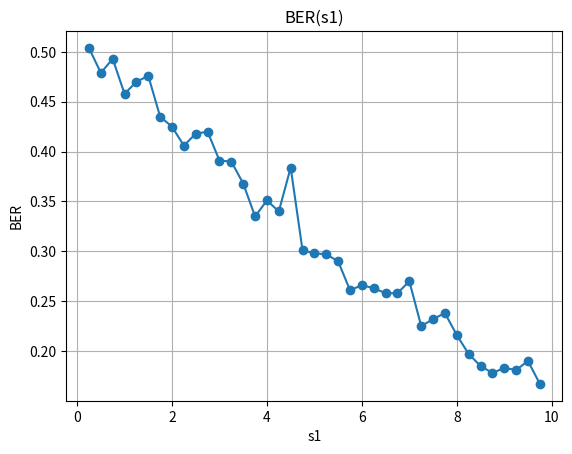

The script that saved this image:
import matplotlib.pyplot as plt
import numpy as np
from scipy import signal

# task 1

print("task 1:")

s1 = 1
s2 = 0

z = 0.52

sigma = 0.04

w_z1 = np.exp(-(z - s1)**2/(2*sigma))
w_z2 = np.exp(-(z - s2)**2/(2*sigma))

result = s1 if w_z1 > w_z2 else s2

print("Переданный символ:", result)
print("\n\n\n")

# task 2
print("task 2:")

A = [0.25, 1, 2, 4]

N0 = 0.5 * 2e-2
BW = Rb = 100

sigma = N0 * BW

t = np.linspace(0, 1, 1000)
noise = np.random.normal(0, sigma, len(t))

for a in A:
    sq_signal = a * signal.square(2 * np.pi * Rb * t)
    r = sq_signal + noise
        
    sample = r[4]
            
    w1 = np.exp(-(sample-a)**2/(2*sigma))
    w2 = np.exp(-(sample-0)**2/(2*sigma))
    
    result = 1 if w1 > w2 else 0
    
    print(f"A = {a} \t Bit = {result}")

print("\n\n")

# task 3
print("task3")

s1 = 1
s2 = -1

bit = np.random.randint(0, 2, 1)
symb = 2*bit-1

sigma = 0
n = np.random.normal(0, sigma, 1)

r = symb + n

result = r > (s1 + s2)/2

print(f"tx_bit={bit} \t rx_bit={result}\n\n")

# task 4

s1 = 1
s2 = -1
N = 1000


bit = np.random.randint(0, 2, N)
symb = 2*bit-1

sigma = 1.3
n = np.random.normal(0, sigma, N)

r = symb + n

rx_bits = [1 if r[i] > (s1+s2)/2 else 0 for i in range(len(r))]

BER = [0 if rx_bits[i] == bit[i] else 1 for i in range(len(r))]
BER = np.sum(BER) / len(BER)

print(f"BER={BER}")

# task 5

s1s = np.arange(0.25, 10, 0.25)

total_BER = []

for s in s1s:
    s1 = s
    s2 = -s1
    
    N = 1000


    bits = np.random.randint(0, 2, N)
    symb = [s1 if bit==1 else s2 for bit in bits]

    sigma = 10
    n = np.random.normal(0, sigma, N)

    r = symb + n

    rx_bits = [1 if r[i] > (s1+s2)/2 else 0 for i in range(len(r))]

    BER = [0 if rx_bits[i] == bits[i] else 1 for i in range(len(r))]
    BER = np.sum(BER) / len(BER)
    
    total_BER.append(BER)

plt.plot(s1s, total_BER, "-o")
plt.xlabel("s1")
plt.ylabel("BER")
plt.title("BER(s1)")
plt.grid()
plt.show()
